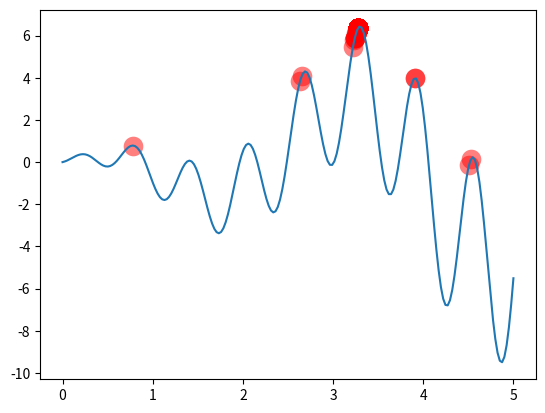

The script that saved this image:
import numpy as np
import matplotlib.pyplot as plt

DNA_SIZE = 10            # DNA length
POP_SIZE = 100           # population size
CROSS_RATE = 0.8         # mating probability (DNA crossover)
MUTATION_RATE = 0.003    # mutation probability
N_GENERATIONS = 200
X_BOUND = [0, 5]         # x upper and lower bounds


def F(x): return np.sin(10*x)*x + np.cos(2*x)*x     # to find the maximum of this function


# find non-zero fitness for selection
def get_fitness(pred): return pred + 1e-3 - np.min(pred)


# convert binary DNA to decimal and normalize it to a range(0, 5)
def translateDNA(pop): return pop.dot(2 ** np.arange(DNA_SIZE)[::-1]) / float(2**DNA_SIZE-1) * X_BOUND[1]


def select(pop, fitness):    # nature selection wrt pop's fitness
    idx = np.random.choice(np.arange(POP_SIZE), size=POP_SIZE, replace=True,
                           p=fitness/fitness.sum())
    return pop[idx]        #this means the pop has been updated with the idx of choice,but it still a [POP_SIZE,DNA_SIZE] array


def crossover(parent, pop):     # mating process (genes crossover)
    if np.random.rand() < CROSS_RATE:
        i_ = np.random.randint(0, POP_SIZE, size=1)                             # select another individual from pop
        cross_points = np.random.randint(0, 2, size=DNA_SIZE).astype(np.bool)   # choose crossover points
        # mating and produce one child 
        # parent is child's dad, i_th pop is child's mom
        # True from mom,Flase from dad
        # then the new child comes out.
        parent[cross_points] = pop[i_, cross_points]                            
    return parent


def mutate(child):
    #choose one point of the child to be mutated
    for point in range(DNA_SIZE):
        if np.random.rand() < MUTATION_RATE:
            child[point] = 1 if child[point] == 0 else 0
    return child


pop = np.random.randint(2, size=(POP_SIZE, DNA_SIZE))   # initialize the pop DNA

plt.ion()       # something about plotting
x = np.linspace(*X_BOUND, 200)
plt.plot(x, F(x))

for _ in range(N_GENERATIONS):
    F_values = F(translateDNA(pop))    # compute function value by extracting DNA

    # something about plotting
    if 'sca' in globals(): sca.remove()
    sca = plt.scatter(translateDNA(pop), F_values, s=200, lw=0, c='red', alpha=0.5); plt.pause(0.05)

    # GA part (evolution)
    fitness = get_fitness(F_values)
    print("Most fitted DNA: ", pop[np.argmax(fitness), :])
    pop = select(pop, fitness)
    pop_copy = pop.copy()
    for parent in pop:
        child = crossover(parent, pop_copy)
        child = mutate(child)
        parent[:] = child       # parent is replaced by its child

plt.ioff(); plt.show()